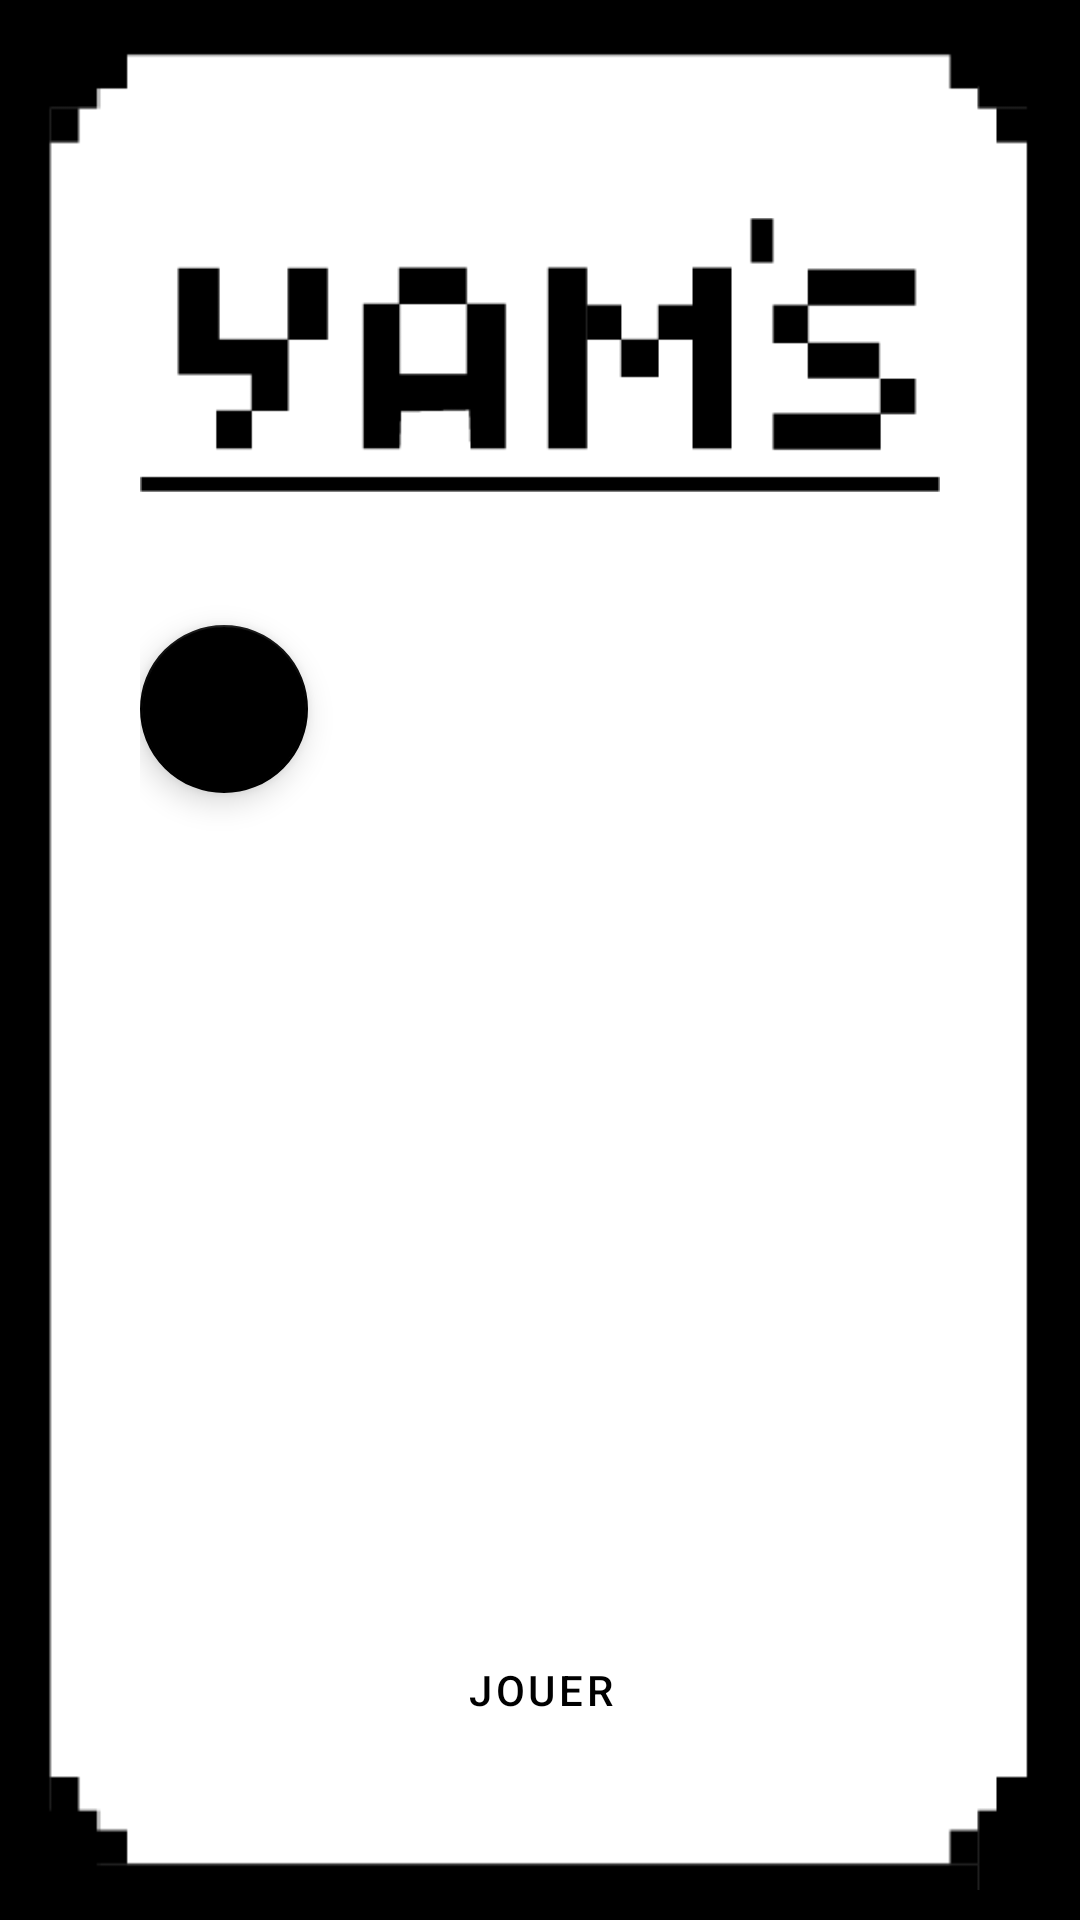

Write the Android layout XML for this screen, with the resource values it uses.
<!-- AndroidManifest.xml: application theme AppTheme -->
<!-- res/layout/activity_player.xml -->
<?xml version="1.0" encoding="utf-8"?>
<androidx.constraintlayout.widget.ConstraintLayout xmlns:android="http://schemas.android.com/apk/res/android"
    xmlns:app="http://schemas.android.com/apk/res-auto"
    xmlns:tools="http://schemas.android.com/tools"
    android:layout_width="match_parent"
    android:layout_height="match_parent"
    tools:context=".PlayerActivity">

    <ImageView
        android:id="@+id/backgroundBorder"
        android:layout_width="0dp"
        android:layout_height="0dp"
        android:background="@drawable/frame_background"
        app:layout_constraintBottom_toBottomOf="parent"
        app:layout_constraintEnd_toEndOf="parent"
        app:layout_constraintStart_toStartOf="parent"
        app:layout_constraintTop_toTopOf="parent" />

    <ImageView
        android:id="@+id/rustine"
        android:layout_width="0dp"
        android:layout_height="0dp"
        android:background="@drawable/found"
        app:layout_constraintBottom_toBottomOf="parent"
        app:layout_constraintEnd_toEndOf="parent"
        app:layout_constraintStart_toStartOf="parent"
        app:layout_constraintTop_toTopOf="parent" />

    <androidx.constraintlayout.widget.Guideline
        android:id="@+id/guidelineButtonTop"
        android:layout_width="wrap_content"
        android:layout_height="wrap_content"
        android:orientation="horizontal"
        app:layout_constraintGuide_percent="0.84" />

    <androidx.constraintlayout.widget.Guideline
        android:id="@+id/guidelineButtonTop2"
        android:layout_width="wrap_content"
        android:layout_height="wrap_content"
        android:orientation="horizontal"
        app:layout_constraintGuide_percent="0.06" />

    <androidx.constraintlayout.widget.Guideline
        android:id="@+id/guidelineButtonTop3"
        android:layout_width="wrap_content"
        android:layout_height="wrap_content"
        android:orientation="horizontal"
        app:layout_constraintGuide_percent="0.31" />

    <androidx.constraintlayout.widget.Guideline
        android:id="@+id/guidelineButtonBottom"
        android:layout_width="wrap_content"
        android:layout_height="wrap_content"
        android:orientation="horizontal"
        app:layout_constraintGuide_percent="0.92" />

    <ImageView
        android:id="@+id/imageView"
        android:layout_width="0dp"
        android:layout_height="0dp"
        app:layout_constraintBottom_toTopOf="@+id/guidelineButtonTop3"
        app:layout_constraintEnd_toStartOf="@+id/guidelineRight"
        app:layout_constraintHorizontal_bias="0.484"
        app:layout_constraintStart_toStartOf="@+id/guidelineLeft"
        app:layout_constraintTop_toTopOf="@+id/guidelineButtonTop2"
        app:srcCompat="@drawable/title_logo" />

    <androidx.constraintlayout.widget.Guideline
        android:id="@+id/guidelineLeft"
        android:layout_width="wrap_content"
        android:layout_height="wrap_content"
        android:orientation="vertical"
        app:layout_constraintGuide_percent="0.13" />

    <androidx.constraintlayout.widget.Guideline
        android:id="@+id/guidelineRight"
        android:layout_width="wrap_content"
        android:layout_height="wrap_content"
        android:orientation="vertical"
        app:layout_constraintGuide_percent="0.87" />

    <Button
        android:id="@+id/buttonPlay"
        style="@style/Widget.MaterialComponents.Button.OutlinedButton"
        android:layout_width="95dp"
        android:layout_height="0dp"
        android:layout_marginStart="8dp"
        android:layout_marginEnd="8dp"
        android:onClick="onNext"
        android:text="@string/play"
        android:textColor="@android:color/black"
        app:cornerRadius="100dp"
        app:layout_constraintBottom_toTopOf="@+id/guidelineButtonBottom"
        app:layout_constraintEnd_toStartOf="@+id/guidelineRight"
        app:layout_constraintStart_toStartOf="@+id/guidelineLeft"
        app:layout_constraintTop_toTopOf="@+id/guidelineButtonTop"
        app:strokeColor="@android:color/black" />

    <LinearLayout
        android:id="@+id/playerLayout"
        android:layout_width="0dp"
        android:layout_height="0dp"
        android:orientation="vertical"
        app:layout_constraintBottom_toTopOf="@+id/guidelineButtonTop"
        app:layout_constraintEnd_toStartOf="@+id/guidelineRight"
        app:layout_constraintStart_toStartOf="@+id/guidelineLeft"
        app:layout_constraintTop_toTopOf="@+id/guidelineButtonTop3">

        <com.google.android.material.floatingactionbutton.FloatingActionButton
            android:id="@+id/addButton"
            android:layout_width="match_parent"
            android:layout_height="wrap_content"
            android:layout_marginTop="10dp"
            android:clickable="true"
            android:onClick="onAddPlayer"
            app:backgroundTint="@android:color/black"
            app:srcCompat="@drawable/ic_add_black_24dp" />

    </LinearLayout>

</androidx.constraintlayout.widget.ConstraintLayout>
<!-- resources referenced by this layout -->
<resources>
  <!-- drawable found (drawable) -->
  <?xml version="1.0" encoding="utf-8"?>
  <shape xmlns:android="http://schemas.android.com/apk/res/android">
      <stroke android:color="@android:color/black" android:width="10dp"/>
  </shape>
  <!-- drawable frame_background: png bitmap (drawable, 4257 bytes) -->
  <!-- drawable title_logo: png bitmap (drawable, 1440 bytes) -->
  <string name="play">Jouer</string>
  <style name="AppTheme" parent="Theme.MaterialComponents.NoActionBar">
          
          <item name="colorPrimary">@android:color/holo_orange_dark</item>
          <item name="colorPrimaryDark">@color/colorPrimaryDark</item>
          <item name="colorAccent">@color/colorAccent</item>
          <item name="android:windowBackground">@android:color/background_light</item>
      </style>
  <color name="colorPrimaryDark">#00574b</color>
  <color name="colorAccent">#4096ff</color>
</resources>
